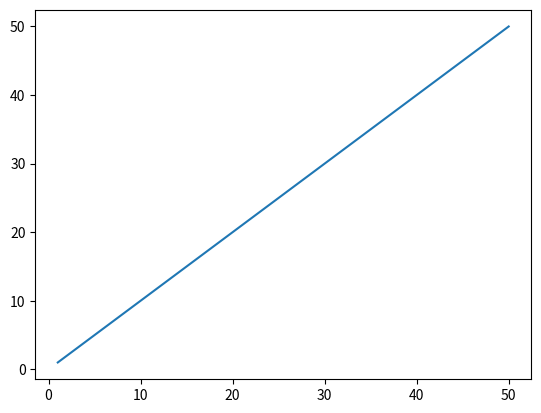

The matplotlib source for this figure:
# Inladen bibliotheken en hulpfiles
import matplotlib.pyplot as plt
%matplotlib inline   
## Do not change unless you know what you need


# constanten en variabelen (vul zelf aan)
t = 0
dt = 1



# lijstvariabelen (alleen als je later grafieken wilt maken)
tlijst = []



# loop opzetten tot wanneer en berekeningen toevoegen
while t < 50:
    t = t + dt

    ######  sla de berekende waarden op in de lijsten
    tlijst.append(t)






# laat de grafieken zien 
plt.plot(tlijst,tlijst)
plt.show()


